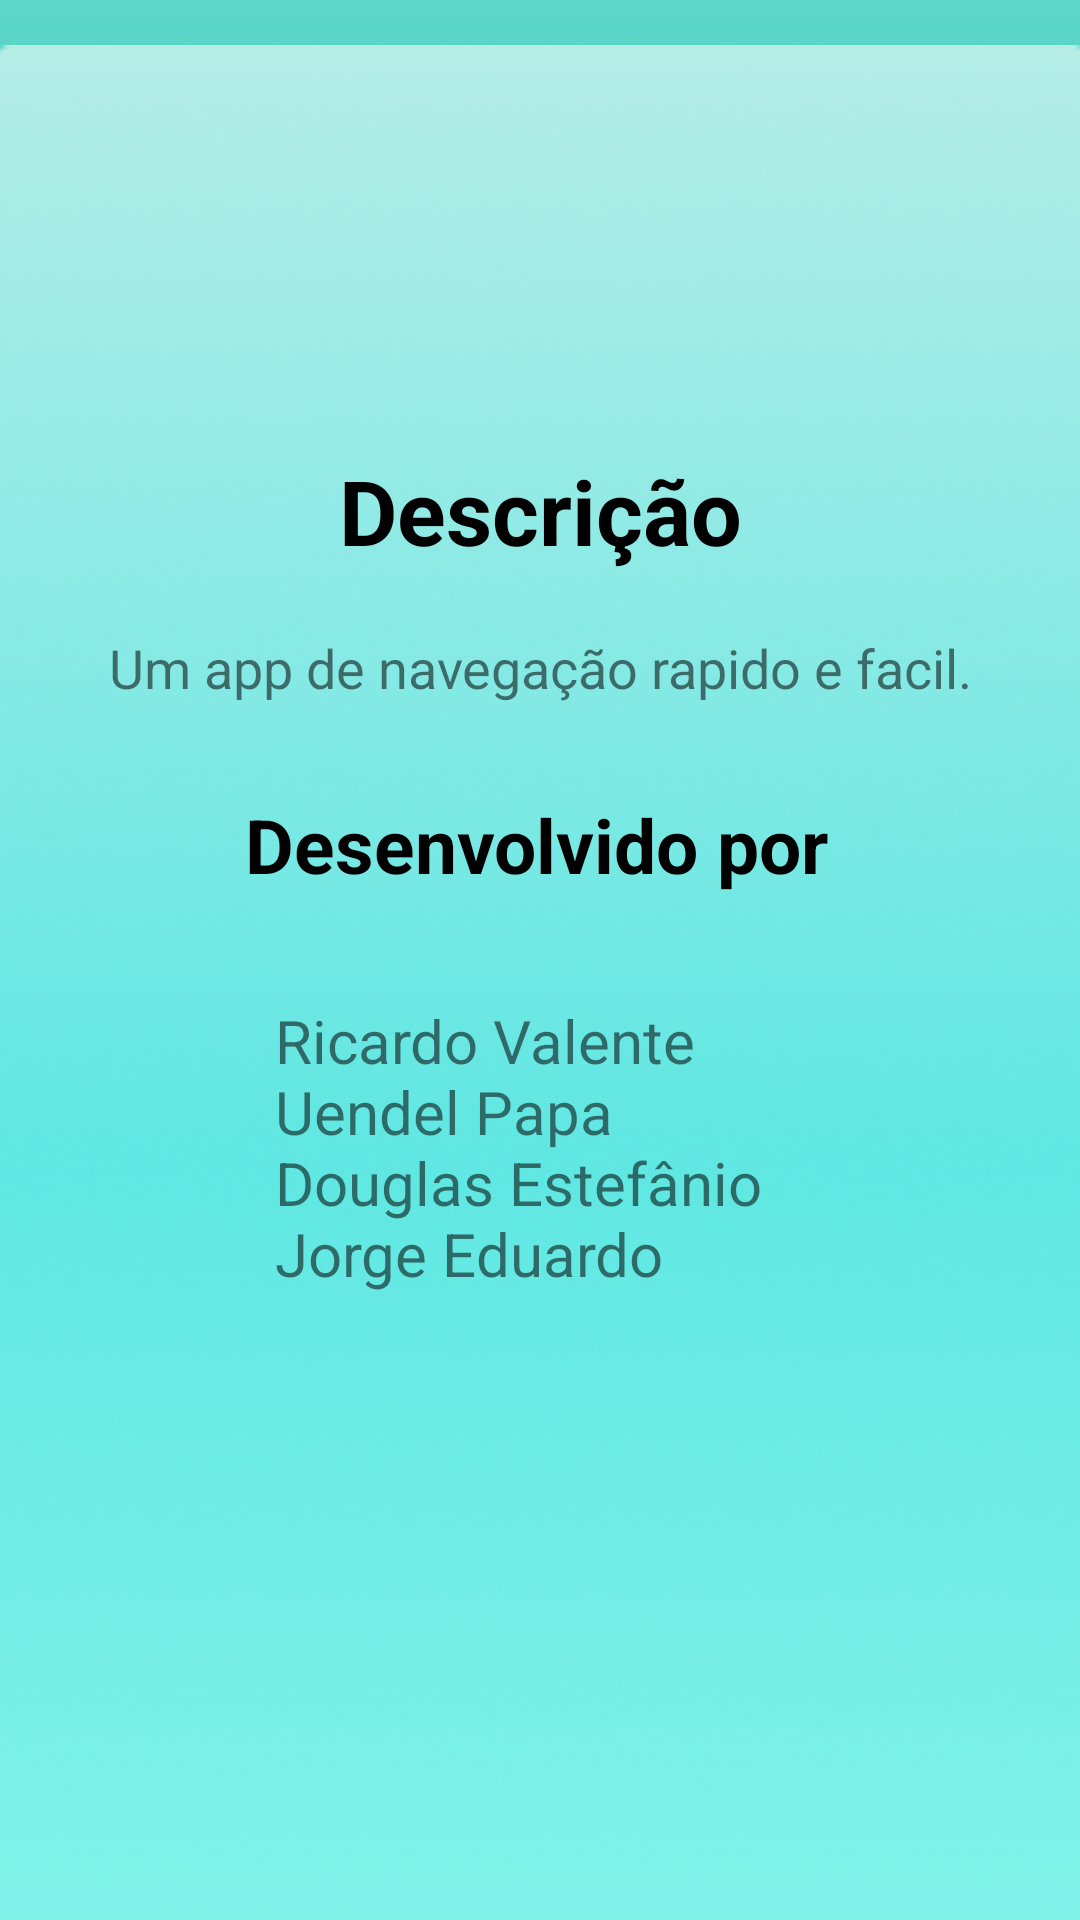

Android layout source for this screen:
<!-- AndroidManifest.xml: application theme Theme.DevPrototipo -->
<!-- res/layout/activity_info.xml -->
<?xml version="1.0" encoding="utf-8"?>
<androidx.core.widget.NestedScrollView xmlns:app="http://schemas.android.com/apk/res-auto"
    xmlns:tools="http://schemas.android.com/tools"
    android:layout_width="match_parent"
    android:layout_height="match_parent"
    android:fillViewport="true"
    xmlns:android="http://schemas.android.com/apk/res/android">

    <androidx.constraintlayout.widget.ConstraintLayout
        android:layout_height="wrap_content"
        android:layout_width="match_parent"
        android:background="@drawable/background_screem"
        tools:context=".Info">

        <View
            android:id="@+id/view"
            android:layout_width="365dp"
            android:layout_height="660dp"
            android:layout_marginTop="15dp"
            android:background="@drawable/retangulo_view"
            app:layout_constraintBottom_toTopOf="@+id/rodape"
            app:layout_constraintEnd_toEndOf="parent"
            app:layout_constraintStart_toStartOf="parent"
            app:layout_constraintTop_toTopOf="parent" />

        <TextView
            android:id="@+id/textView"
            android:layout_width="wrap_content"
            android:layout_height="wrap_content"
            android:layout_marginTop="150dp"
            android:text="Descrição"
            android:textColor="@color/black"
            android:textSize="30sp"
            android:textStyle="bold"
            app:layout_constraintEnd_toEndOf="parent"
            app:layout_constraintStart_toStartOf="parent"
            app:layout_constraintTop_toTopOf="parent" />

        <TextView
            android:id="@+id/textView2"
            android:layout_width="wrap_content"
            android:layout_height="wrap_content"
            android:layout_marginTop="20dp"
            android:text="Um app de navegação rapido e facil."
            android:textSize="18dp"
            app:layout_constraintEnd_toEndOf="@+id/view"
            app:layout_constraintStart_toStartOf="@+id/view"
            app:layout_constraintTop_toBottomOf="@+id/textView" />

        <TextView
            android:id="@+id/textView4"
            android:layout_width="wrap_content"
            android:layout_height="wrap_content"
            android:layout_marginTop="30dp"
            android:text="Desenvolvido por"
            android:textColor="@color/black"
            android:textSize="25sp"
            android:textStyle="bold"
            app:layout_constraintEnd_toEndOf="parent"
            app:layout_constraintStart_toStartOf="@+id/view"
            app:layout_constraintTop_toBottomOf="@+id/textView2" />

        <TextView
            android:layout_width="177dp"
            android:layout_height="115dp"
            android:layout_marginTop="35dp"
            android:text="Ricardo Valente
                      Uendel Papa
                      Douglas Estefânio
                      Jorge Eduardo"
            android:textSize="20dp"
            app:layout_constraintEnd_toEndOf="@+id/view"
            app:layout_constraintStart_toStartOf="@+id/view"
            app:layout_constraintTop_toBottomOf="@+id/textView4" />

        <View
            android:id="@+id/rodape"
            android:layout_width="420dp"
            android:layout_height="100dp"
            android:background="@drawable/rodape_radius"
            app:layout_constraintBottom_toBottomOf="parent"
            app:layout_constraintEnd_toEndOf="parent"
            app:layout_constraintStart_toStartOf="parent" />

        <androidx.appcompat.widget.AppCompatButton
            android:id="@+id/btnSalvar"
            android:layout_width="90dp"
            android:layout_height="90dp"
            android:layout_marginTop="60dp"
            android:background="@drawable/logo"
            app:layout_constraintBottom_toBottomOf="@+id/rodape"
            app:layout_constraintEnd_toEndOf="@+id/rodape"
            app:layout_constraintStart_toStartOf="@+id/rodape"
            />


        <androidx.appcompat.widget.AppCompatButton
            android:id="@+id/btnGNSS"
            android:layout_width="40dp"
            android:layout_height="40dp"
            android:layout_marginRight="90dp"
            android:layout_marginBottom="10dp"
            android:background="@drawable/icon_satelliteblue"
            app:layout_constraintBottom_toBottomOf="parent"
            app:layout_constraintEnd_toEndOf="@+id/rodape"
            app:layout_constraintStart_toEndOf="@+id/btnSalvar" />

        <androidx.appcompat.widget.AppCompatButton
            android:id="@+id/btnConfig"
            android:layout_width="40dp"
            android:layout_height="40dp"
            android:layout_marginLeft="85dp"
            android:layout_marginBottom="10dp"
            android:background="@drawable/icon_confblue"
            app:layout_constraintBottom_toBottomOf="parent"
            app:layout_constraintEnd_toStartOf="@+id/btnSalvar"
            app:layout_constraintStart_toStartOf="@+id/rodape" />


        <androidx.appcompat.widget.AppCompatButton
            android:id="@+id/btnInfo"
            android:layout_width="40dp"
            android:layout_height="40dp"
            android:layout_marginBottom="10dp"
            android:layout_marginLeft="5dp"
            android:background="@drawable/icon_infowhite"
            app:layout_constraintBottom_toBottomOf="parent"
            app:layout_constraintEnd_toStartOf="@+id/btnConfig"
            app:layout_constraintStart_toStartOf="@+id/rodape" />

        <androidx.appcompat.widget.AppCompatButton
            android:id="@+id/btnHistorico"
            android:layout_width="40dp"
            android:layout_height="40dp"
            android:layout_marginBottom="10dp"
            android:layout_marginRight="5dp"
            android:background="@drawable/icon_historyblue"
            app:layout_constraintBottom_toBottomOf="parent"
            app:layout_constraintEnd_toEndOf="@+id/rodape"
            app:layout_constraintStart_toEndOf="@+id/btnGNSS" />


    </androidx.constraintlayout.widget.ConstraintLayout>
</androidx.core.widget.NestedScrollView>
<!-- resources referenced by this layout -->
<resources>
  <color name="black">#FF000000</color>
  <!-- drawable background_screem (drawable) -->
  <?xml version="1.0" encoding="utf-8"?>
  <shape xmlns:android="http://schemas.android.com/apk/res/android">
  
  
      <solid android:color="@color/black" />
  
      <gradient
  
          android:centerColor="@color/azulFraco"
          android:startColor="@color/white"
          android:endColor="@color/azulName"
          android:angle="90"
          />
  </shape>
  <!-- drawable icon_confblue: png bitmap (drawable, 5715 bytes) -->
  <!-- drawable icon_historyblue: png bitmap (drawable, 4866 bytes) -->
  <!-- drawable icon_infowhite: png bitmap (drawable, 4383 bytes) -->
  <!-- drawable icon_satelliteblue: png bitmap (drawable, 6773 bytes) -->
  <!-- drawable logo: png bitmap (drawable, 122597 bytes) -->
  <!-- drawable retangulo_view: png bitmap (drawable, 115232 bytes) -->
  <!-- drawable rodape_radius: png bitmap (drawable, 2073 bytes) -->
  <style name="Theme.DevPrototipo" parent="Theme.MaterialComponents.DayNight.DarkActionBar">
          
          <item name="colorPrimary">@color/azulFraco</item>
          <item name="colorPrimaryVariant">@color/purple_700</item>
          <item name="colorOnPrimary">@color/white</item>
          
          <item name="colorSecondary">@color/white</item>
          <item name="colorSecondaryVariant">@color/teal_700</item>
          <item name="colorOnSecondary">@color/black</item>
          
          <item name="android:statusBarColor" tools:targetApi="l">?attr/colorPrimaryVariant</item>
          
      </style>
  <color name="azulFraco">#00CED1</color>
  <color name="white">#FFFFFFFF</color>
  <color name="azulName">#5CD6C8</color>
  <color name="purple_700">#FF3700B3</color>
  <color name="teal_700">#FF018786</color>
</resources>
